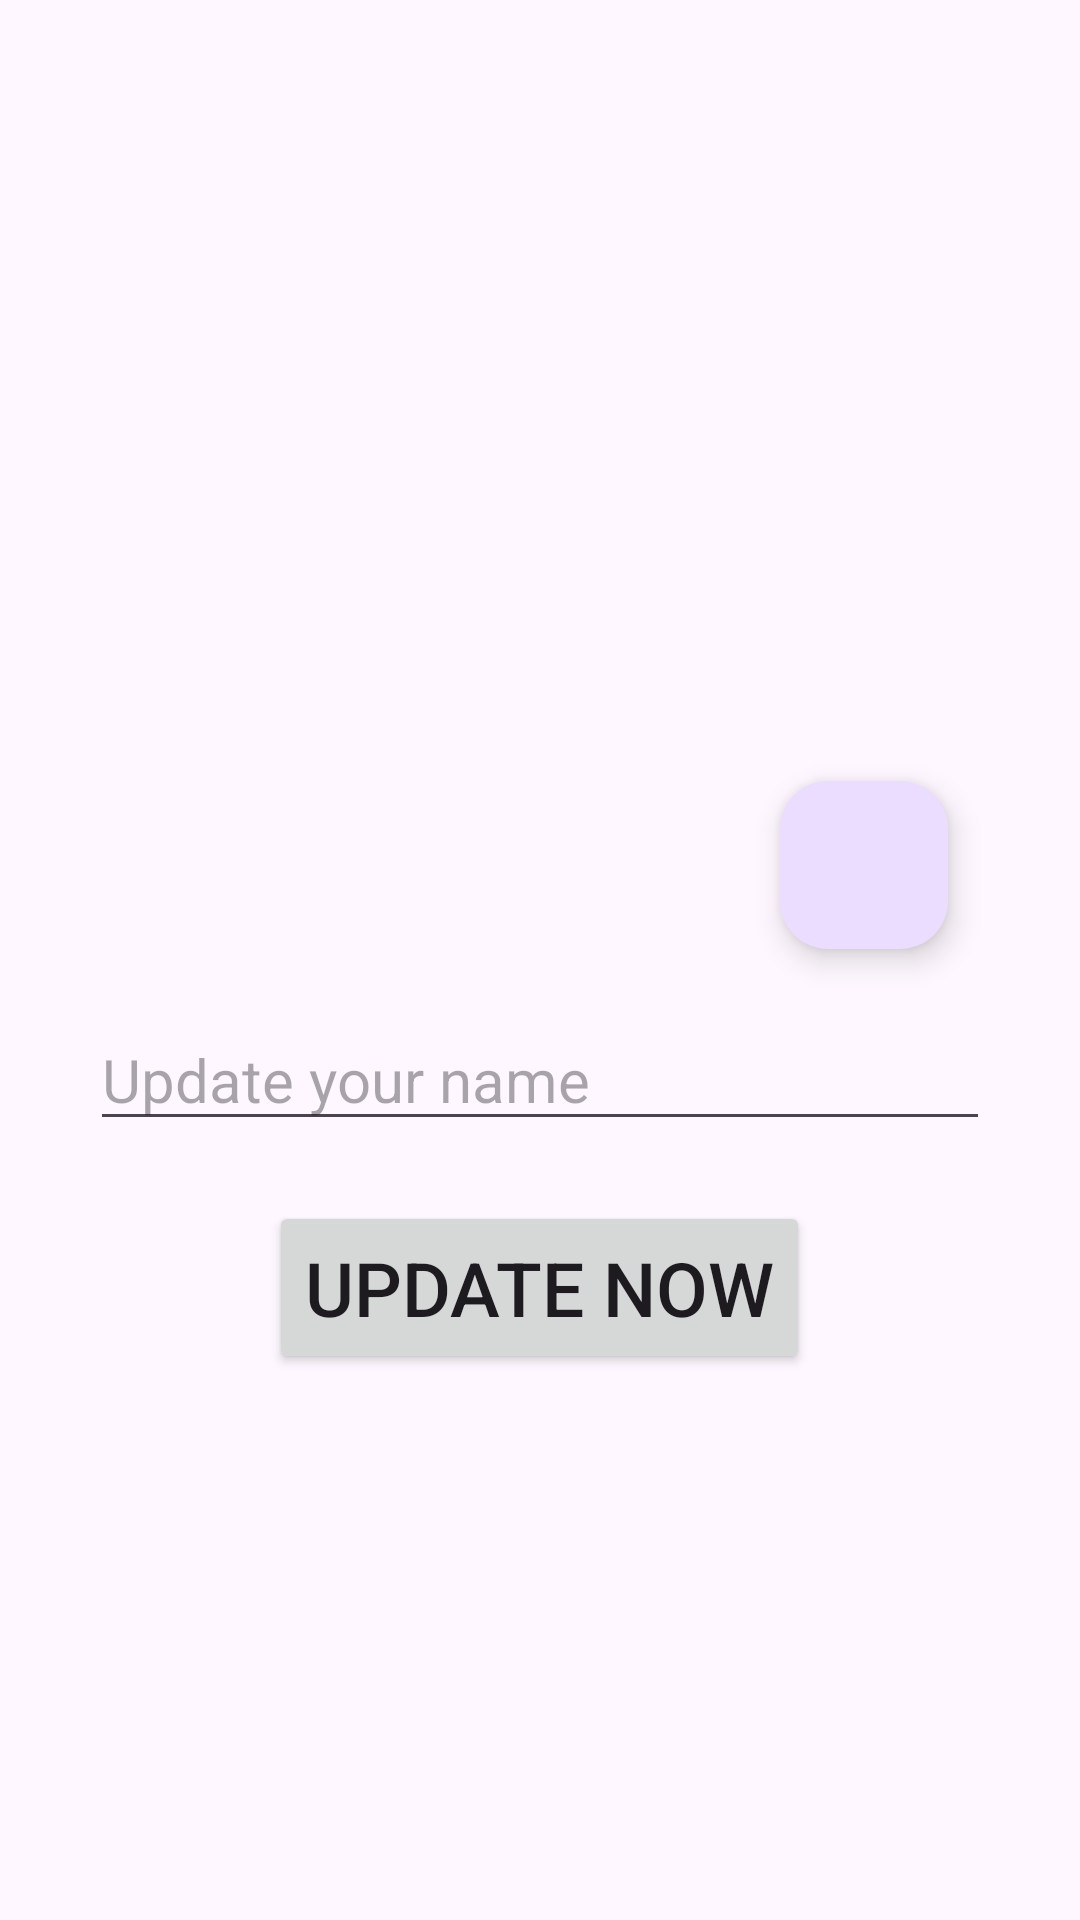

Layout XML and referenced resources for this Android screen:
<!-- AndroidManifest.xml: application theme Theme.Myfirst_project -->
<!-- res/layout/activity_update_profile.xml -->
<?xml version="1.0" encoding="utf-8"?>
<androidx.appcompat.widget.LinearLayoutCompat xmlns:android="http://schemas.android.com/apk/res/android"
    xmlns:app="http://schemas.android.com/apk/res-auto"
    xmlns:tools="http://schemas.android.com/tools"
    android:layout_width="match_parent"
    android:layout_height="match_parent"
    android:orientation="vertical"
    tools:context=".update_profile">




    <ImageView
        android:id="@+id/uimage"
        android:layout_width="200dp"
        android:layout_height="200dp"
        android:layout_gravity="center"
        android:layout_marginTop="100dp"
        android:src="@drawable/noimage"

        />

    <com.google.android.material.floatingactionbutton.FloatingActionButton
        android:id="@+id/floatinggg"
        android:layout_width="wrap_content"
        android:layout_height="wrap_content"
        android:layout_marginLeft="260dp"
        android:layout_marginTop="-40dp"

        android:clickable="true"

        app:srcCompat="@drawable/floating" />




    <EditText
        android:layout_width="300dp"
        android:layout_height="wrap_content"
        android:id="@+id/uname"
        android:textSize="20sp"
        android:layout_gravity="center"
        android:layout_marginTop="20dp"
        android:hint="Update your name"
        />
    <Button
        android:layout_width="wrap_content"
        android:layout_height="wrap_content"
        android:text="Update now"
        android:id="@+id/btnupdate"
        android:layout_gravity="center"
        android:textSize="25sp"
        android:layout_marginTop="20sp"
        android:padding="12dp"/>



</androidx.appcompat.widget.LinearLayoutCompat>
<!-- resources referenced by this layout -->
<resources>
  <style name="Theme.Myfirst_project" parent="Base.Theme.Myfirst_project" />
  <style name="Base.Theme.Myfirst_project" parent="Theme.Material3.DayNight.NoActionBar">
          
          
      </style>
</resources>
